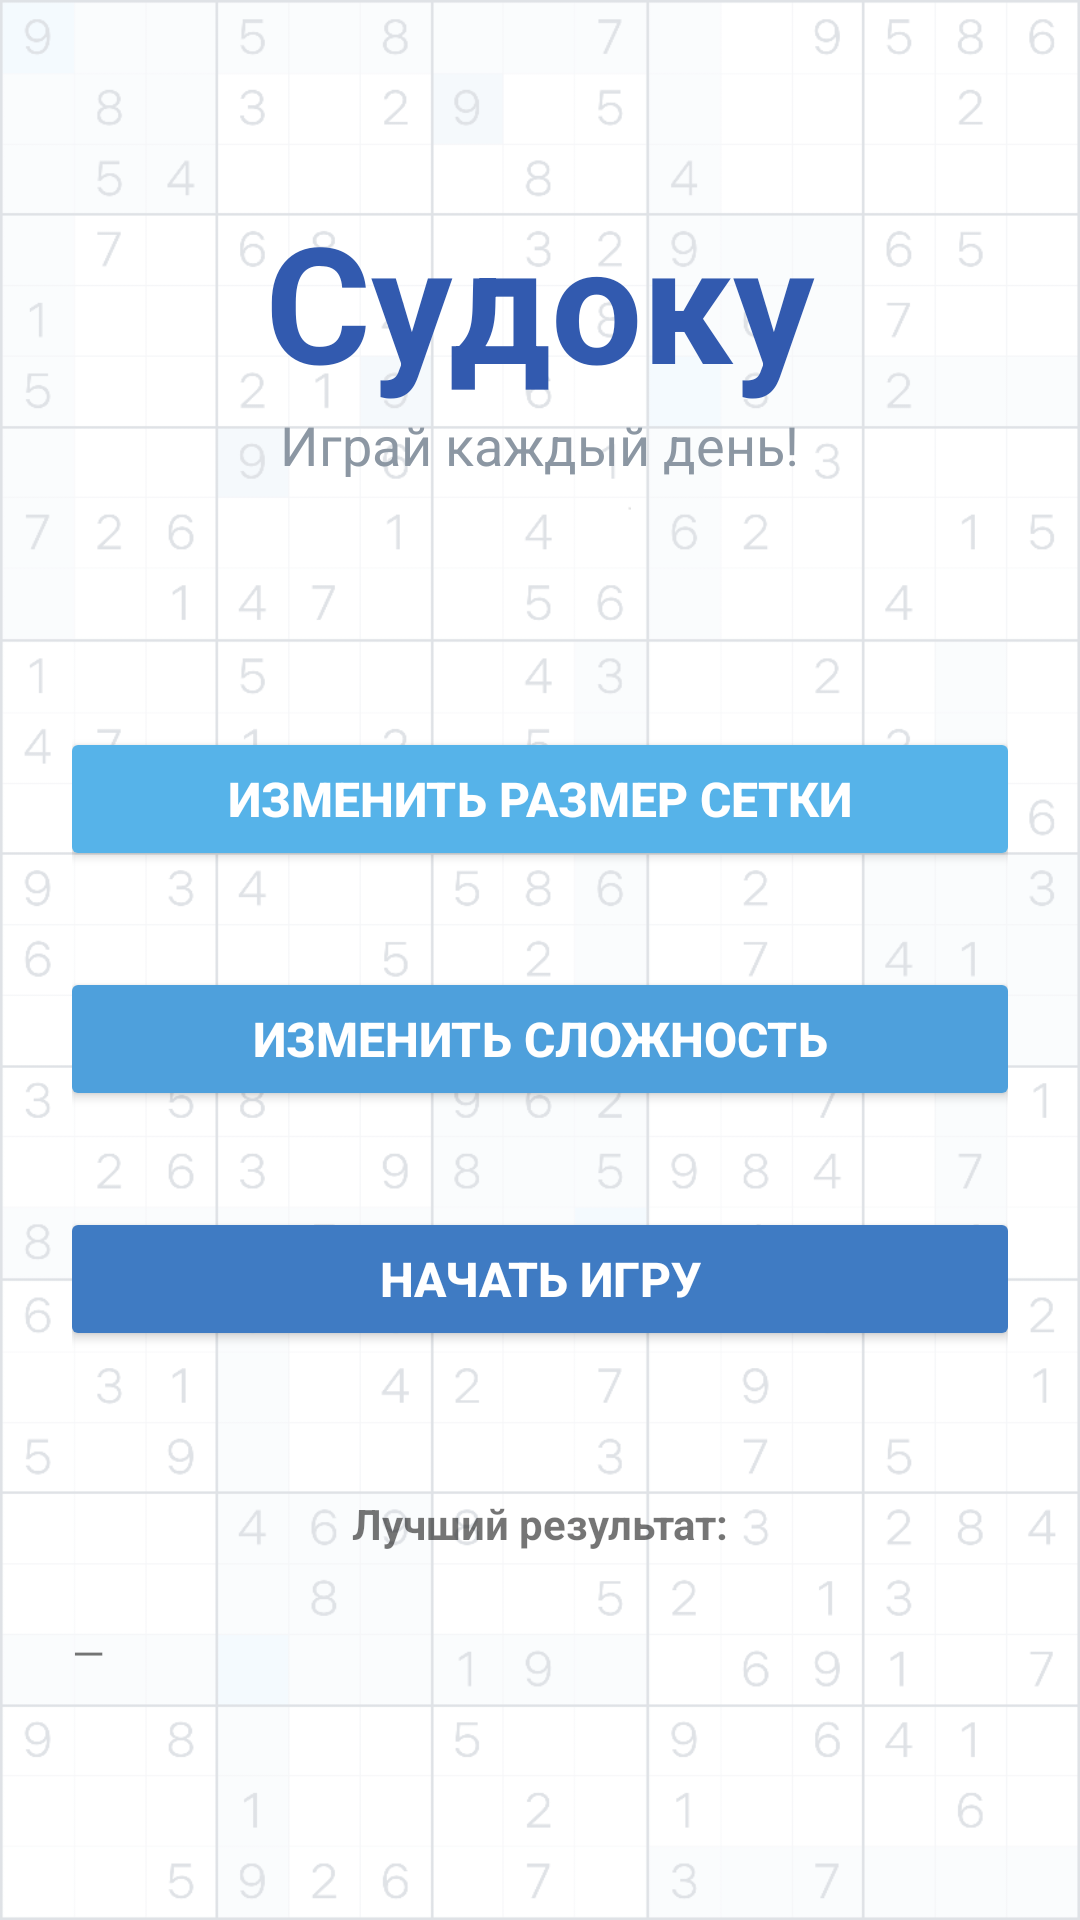

Write the Android layout XML for this screen, with the resource values it uses.
<!-- AndroidManifest.xml: application theme Theme.AppCompat.Light.NoActionBar -->
<!-- res/layout/activity_main.xml -->
<?xml version="1.0" encoding="utf-8"?>
<LinearLayout xmlns:android="http://schemas.android.com/apk/res/android"
    android:layout_width="match_parent"
    android:layout_height="match_parent"
    android:orientation="vertical"
    android:padding="24dp"
    android:background="@drawable/bg">

<TextView
        android:layout_width="wrap_content"
        android:layout_height="wrap_content"
        android:text="Судоку"
        android:textColor="#325aaf"
        android:textSize="54sp"
        android:shadowDx="1"
        android:shadowDy="1"
        android:shadowRadius="2"
        android:textStyle="bold"
        android:layout_gravity="center_horizontal"
        android:layout_marginTop="40dp"/>
    <TextView
        android:layout_width="wrap_content"
        android:layout_height="wrap_content"
        android:text="Играй каждый день!"
        android:textColor="#8c97a3"
        android:textSize="18sp"
        android:shadowDx="1"
        android:shadowDy="1"
        android:shadowRadius="2"
        android:layout_gravity="center_horizontal"
        android:layout_marginBottom="50dp"/>

    <Button
        android:id="@+id/btnGrid"
        android:backgroundTint="#56b3e9"
        android:layout_width="320dp"
        android:layout_height="wrap_content"
        android:text="Изменить размер сетки"
        android:textStyle="bold"
        android:textSize="16dp"
        android:textColor="#FFFFFF"
        android:layout_marginTop="32dp"
        android:layout_gravity="center_horizontal" />


    <Button
        android:id="@+id/btnDifficulty"
        android:backgroundTint="#4ea0dc"
        android:layout_width="320dp"
        android:layout_height="wrap_content"
        android:text="Изменить сложность"
        android:textStyle="bold"
        android:textSize="16dp"
        android:textColor="#FFFFFF"
        android:layout_marginTop="32dp"
        android:layout_gravity="center_horizontal" />


    <Button
        android:id="@+id/btnStart"
        android:backgroundTint="#3f7bc3"
        android:layout_width="320dp"
        android:layout_height="wrap_content"
        android:text="Начать игру"
        android:textStyle="bold"
        android:textSize="16dp"
        android:textColor="#FFFFFF"
        android:layout_marginTop="32dp"
        android:layout_marginBottom="24dp"
        android:layout_gravity="center_horizontal"
        />

    <TextView
        android:layout_width="wrap_content"
        android:layout_height="wrap_content"
        android:text="Лучший результат:"
        android:textStyle="bold"
        android:shadowDx="1"
        android:shadowDy="1"
        android:shadowRadius="2"
        android:layout_gravity="center_horizontal"
        android:layout_marginTop="24dp"
        android:layout_marginBottom="24dp"/>

    <TextView
        android:id="@+id/tvRecords"
        android:layout_width="match_parent"
        android:layout_height="wrap_content"
        android:text="—"/>
</LinearLayout>
<!-- resources referenced by this layout -->
<resources>
  <!-- drawable bg: png bitmap (drawable, 124141 bytes) -->
</resources>
